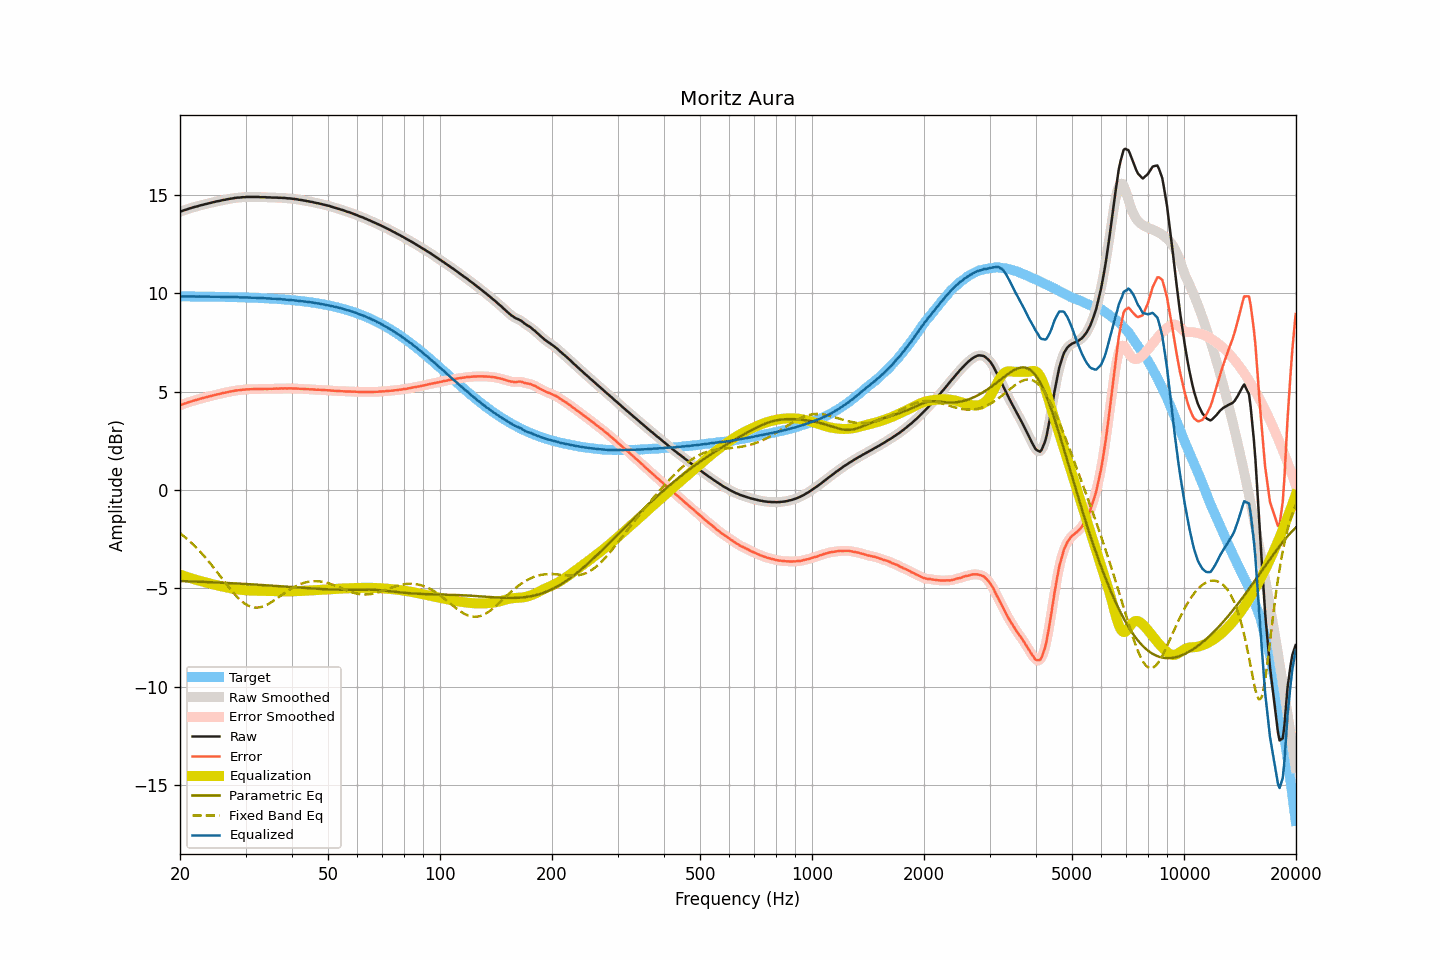

Source data for this figure (header and first rows):
frequency, raw, smoothed, error, error_smoothed, equalization, parametric_eq, fixed_band_eq, equalized_raw, equalized_smoothed, target
20.00, 14.14, 14.14, 4.30, 4.30, -4.30, -4.63, -2.20, 9.84, 9.84, 9.84
20.20, 14.17, 14.17, 4.33, 4.33, -4.33, -4.64, -2.27, 9.84, 9.84, 9.84
20.40, 14.20, 14.20, 4.36, 4.36, -4.36, -4.64, -2.33, 9.84, 9.84, 9.84
20.61, 14.23, 14.23, 4.39, 4.39, -4.39, -4.64, -2.40, 9.84, 9.84, 9.84
20.81, 14.25, 14.25, 4.42, 4.42, -4.42, -4.65, -2.47, 9.83, 9.84, 9.84
21.02, 14.28, 14.28, 4.45, 4.45, -4.45, -4.65, -2.54, 9.83, 9.83, 9.84
21.23, 14.31, 14.31, 4.48, 4.47, -4.47, -4.65, -2.61, 9.84, 9.83, 9.83
21.44, 14.33, 14.33, 4.50, 4.50, -4.50, -4.65, -2.69, 9.83, 9.84, 9.83
21.66, 14.36, 14.36, 4.53, 4.53, -4.52, -4.66, -2.76, 9.84, 9.83, 9.83
21.87, 14.38, 14.38, 4.55, 4.55, -4.55, -4.66, -2.84, 9.83, 9.83, 9.83
22.09, 14.40, 14.40, 4.57, 4.57, -4.57, -4.66, -2.92, 9.83, 9.83, 9.83
22.31, 14.42, 14.42, 4.59, 4.59, -4.60, -4.67, -3.01, 9.83, 9.83, 9.83
22.54, 14.45, 14.45, 4.62, 4.62, -4.62, -4.67, -3.09, 9.83, 9.83, 9.83
22.76, 14.47, 14.47, 4.64, 4.64, -4.64, -4.67, -3.18, 9.83, 9.83, 9.83
22.99, 14.49, 14.49, 4.66, 4.66, -4.66, -4.68, -3.27, 9.83, 9.83, 9.83
23.22, 14.51, 14.51, 4.68, 4.68, -4.68, -4.68, -3.37, 9.83, 9.83, 9.83
23.45, 14.53, 14.53, 4.71, 4.71, -4.71, -4.68, -3.46, 9.82, 9.82, 9.83
23.69, 14.55, 14.55, 4.73, 4.73, -4.73, -4.69, -3.56, 9.82, 9.82, 9.82
23.92, 14.57, 14.57, 4.75, 4.75, -4.75, -4.69, -3.65, 9.82, 9.82, 9.82
24.16, 14.59, 14.59, 4.77, 4.77, -4.77, -4.69, -3.75, 9.82, 9.82, 9.82
24.40, 14.61, 14.61, 4.79, 4.79, -4.79, -4.70, -3.85, 9.82, 9.82, 9.82
24.65, 14.63, 14.63, 4.81, 4.81, -4.81, -4.70, -3.96, 9.82, 9.82, 9.82
24.89, 14.65, 14.65, 4.83, 4.83, -4.83, -4.70, -4.06, 9.82, 9.82, 9.82
25.14, 14.67, 14.67, 4.85, 4.85, -4.85, -4.71, -4.17, 9.82, 9.82, 9.82
25.39, 14.68, 14.68, 4.87, 4.87, -4.87, -4.71, -4.27, 9.81, 9.81, 9.82
25.65, 14.70, 14.70, 4.89, 4.89, -4.89, -4.72, -4.38, 9.81, 9.81, 9.81
25.91, 14.72, 14.72, 4.91, 4.91, -4.91, -4.72, -4.49, 9.81, 9.81, 9.81
26.16, 14.74, 14.74, 4.93, 4.93, -4.93, -4.72, -4.60, 9.82, 9.81, 9.81
26.43, 14.75, 14.75, 4.94, 4.94, -4.94, -4.73, -4.70, 9.81, 9.81, 9.81
26.69, 14.77, 14.77, 4.96, 4.96, -4.96, -4.73, -4.81, 9.81, 9.81, 9.81
26.96, 14.78, 14.78, 4.97, 4.98, -4.98, -4.74, -4.91, 9.80, 9.81, 9.81
27.23, 14.80, 14.80, 5.00, 4.99, -4.99, -4.74, -5.01, 9.81, 9.80, 9.80
27.50, 14.81, 14.81, 5.01, 5.01, -5.01, -4.74, -5.11, 9.80, 9.80, 9.80
27.77, 14.82, 14.83, 5.02, 5.02, -5.02, -4.75, -5.21, 9.80, 9.80, 9.80
28.05, 14.84, 14.84, 5.04, 5.04, -5.04, -4.75, -5.31, 9.80, 9.80, 9.80
28.33, 14.85, 14.85, 5.05, 5.05, -5.05, -4.76, -5.39, 9.80, 9.80, 9.80
28.62, 14.86, 14.86, 5.07, 5.06, -5.06, -4.76, -5.48, 9.80, 9.80, 9.79
28.90, 14.86, 14.86, 5.07, 5.07, -5.07, -4.77, -5.56, 9.79, 9.79, 9.79
29.19, 14.87, 14.87, 5.08, 5.08, -5.08, -4.77, -5.64, 9.79, 9.79, 9.79
29.48, 14.88, 14.88, 5.09, 5.09, -5.09, -4.78, -5.70, 9.79, 9.79, 9.79
29.78, 14.88, 14.88, 5.10, 5.10, -5.10, -4.78, -5.77, 9.78, 9.79, 9.78
30.08, 14.89, 14.89, 5.11, 5.11, -5.10, -4.78, -5.82, 9.79, 9.78, 9.78
30.38, 14.89, 14.89, 5.11, 5.11, -5.11, -4.79, -5.87, 9.78, 9.78, 9.78
30.68, 14.89, 14.89, 5.11, 5.12, -5.11, -4.79, -5.90, 9.78, 9.78, 9.78
30.99, 14.89, 14.89, 5.12, 5.12, -5.12, -4.80, -5.94, 9.77, 9.77, 9.77
31.30, 14.89, 14.89, 5.12, 5.12, -5.12, -4.80, -5.96, 9.77, 9.77, 9.77
31.61, 14.89, 14.89, 5.12, 5.12, -5.12, -4.81, -5.98, 9.77, 9.77, 9.77
31.93, 14.89, 14.89, 5.13, 5.13, -5.13, -4.81, -5.98, 9.76, 9.77, 9.76
32.24, 14.89, 14.89, 5.13, 5.13, -5.13, -4.82, -5.98, 9.76, 9.76, 9.76
32.57, 14.89, 14.89, 5.13, 5.13, -5.13, -4.83, -5.98, 9.76, 9.76, 9.76
32.89, 14.88, 14.88, 5.13, 5.13, -5.13, -4.83, -5.96, 9.75, 9.75, 9.75
33.22, 14.88, 14.88, 5.13, 5.13, -5.13, -4.84, -5.94, 9.75, 9.75, 9.75
33.55, 14.88, 14.88, 5.13, 5.13, -5.13, -4.84, -5.91, 9.75, 9.75, 9.75
33.89, 14.88, 14.88, 5.14, 5.14, -5.13, -4.85, -5.88, 9.75, 9.74, 9.74
34.23, 14.87, 14.87, 5.13, 5.14, -5.14, -4.85, -5.84, 9.73, 9.74, 9.74
34.57, 14.87, 14.87, 5.14, 5.14, -5.14, -4.86, -5.80, 9.73, 9.73, 9.73
34.92, 14.87, 14.87, 5.14, 5.14, -5.14, -4.86, -5.75, 9.73, 9.73, 9.73
35.27, 14.86, 14.86, 5.14, 5.14, -5.14, -4.87, -5.70, 9.72, 9.72, 9.72
35.62, 14.86, 14.86, 5.14, 5.14, -5.14, -4.87, -5.65, 9.72, 9.72, 9.72
35.97, 14.86, 14.86, 5.15, 5.15, -5.15, -4.88, -5.59, 9.71, 9.71, 9.71
... 635 more rows
